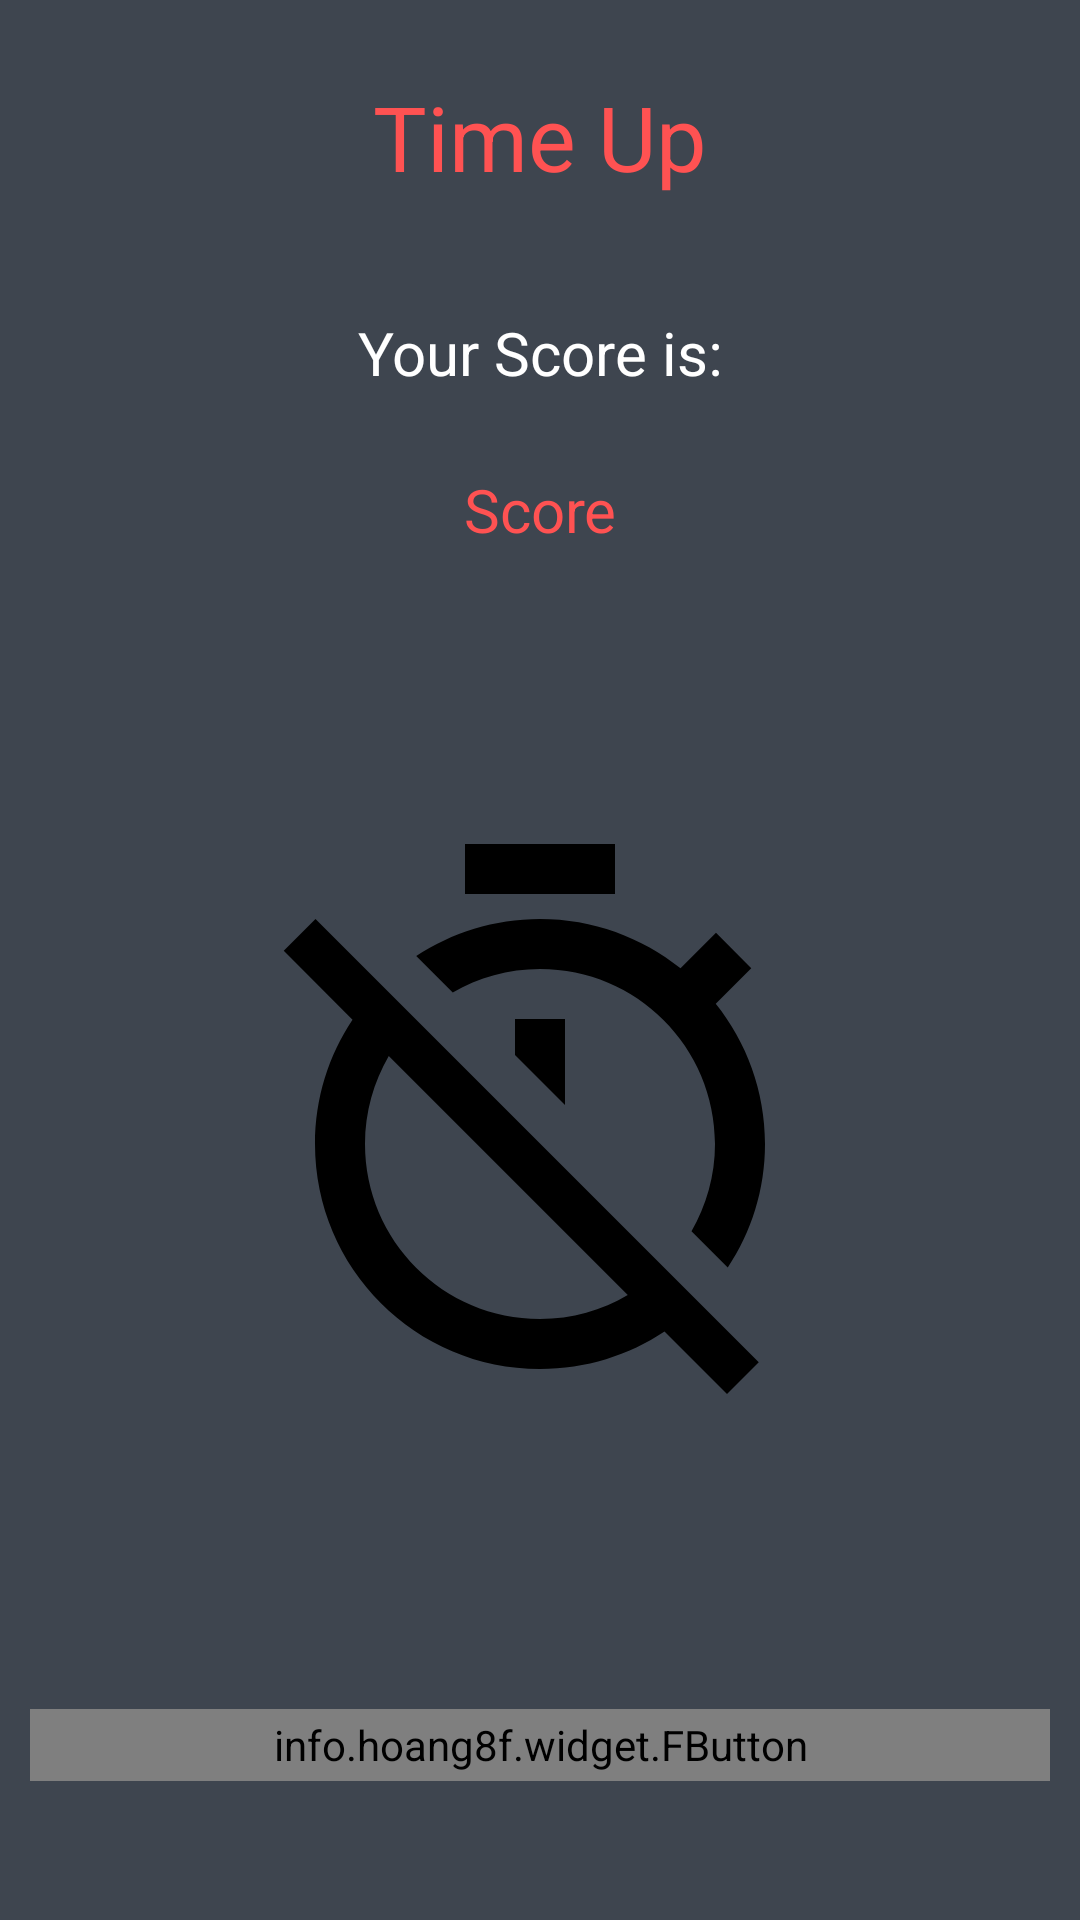

Produce the Android XML layout that renders to this screen, including the resource entries it uses.
<!-- AndroidManifest.xml: application theme Theme.AppCompat.NoActionBar -->
<!-- res/layout/activity_time__up.xml -->
<?xml version="1.0" encoding="utf-8"?>
<LinearLayout xmlns:android="http://schemas.android.com/apk/res/android"
    xmlns:fbutton="http://schemas.android.com/apk/res-auto"
    xmlns:tools="http://schemas.android.com/tools"
    android:layout_width="match_parent"
    android:layout_height="match_parent"
    android:background="@color/backgroundColor"
    android:orientation="vertical"
    android:weightSum="6"
    tools:context="odhisha.john.jani.jana.onlinequiz.Time_Up">

    <TextView
        android:id="@+id/timeUpText"
        android:layout_width="match_parent"
        android:layout_height="wrap_content"
        android:gravity="center"
        android:layout_weight="1"
        android:text="@string/timeup"
        android:textColor="@color/red"
        android:textSize="30dp" />
    <TextView
    android:id="@+id/Scoretext"
    android:layout_width="match_parent"
    android:layout_height="wrap_content"
    android:gravity="center"
    android:layout_weight=".5"
    android:text="Your Score is:"
        android:textColor="@color/white"
    android:textSize="20dp" />

    <TextView
        android:id="@+id/Score"
        android:layout_width="match_parent"
        android:layout_height="wrap_content"
        android:gravity="center"
        android:layout_weight=".5"
        android:text="Score"
        android:textColor="@color/red"
        android:textSize="20dp" />
    <ImageView
        android:layout_width="wrap_content"
        android:layout_height="wrap_content"
        android:layout_weight="3"
        android:layout_gravity="center"
        android:src="@drawable/ic_timer_off_black_24dp"
        />

    <View
        android:layout_width="match_parent"
        android:layout_height="20dp"></View>

    <info.hoang8f.widget.FButton
        android:id="@+id/playAgainButton"
        android:layout_width="match_parent"
        android:layout_height="wrap_content"
        android:layout_marginRight="10dp"
        android:layout_marginLeft="10dp"
        android:layout_gravity="center"
        android:layout_weight=".1"
        android:text="@string/play_again"
        fbutton:buttonColor="@color/lightGreen" />
</LinearLayout>
<!-- resources referenced by this layout -->
<resources>
  <color name="backgroundColor">#3E454F</color>
  <color name="lightGreen">#8BC34A</color>
  <color name="red">#ff5252</color>
  <color name="white">#ffffff</color>
  <!-- drawable ic_timer_off_black_24dp (drawable) -->
  <vector android:height="200dp" android:viewportHeight="24.0"
      android:viewportWidth="24.0" android:width="200dp" xmlns:android="http://schemas.android.com/apk/res/android">
      <path android:fillColor="#FF000000" android:pathData="M19.04,4.55l-1.42,1.42C16.07,4.74 14.12,4 12,4c-1.83,0 -3.53,0.55 -4.95,1.48l1.46,1.46C9.53,6.35 10.73,6 12,6c3.87,0 7,3.13 7,7 0,1.27 -0.35,2.47 -0.94,3.49l1.45,1.45C20.45,16.53 21,14.83 21,13c0,-2.12 -0.74,-4.07 -1.97,-5.61l1.42,-1.42 -1.41,-1.42zM15,1L9,1v2h6L15,1zM11,9.44l2,2L13,8h-2v1.44zM3.02,4L1.75,5.27 4.5,8.03C3.55,9.45 3,11.16 3,13c0,4.97 4.02,9 9,9 1.84,0 3.55,-0.55 4.98,-1.5l2.5,2.5 1.27,-1.27 -7.71,-7.71L3.02,4zM12,20c-3.87,0 -7,-3.13 -7,-7 0,-1.28 0.35,-2.48 0.95,-3.52l9.56,9.56c-1.03,0.61 -2.23,0.96 -3.51,0.96z"/>
  </vector>
  <string name="play_again">Play Again</string>
  <string name="timeup">Time Up</string>
</resources>
